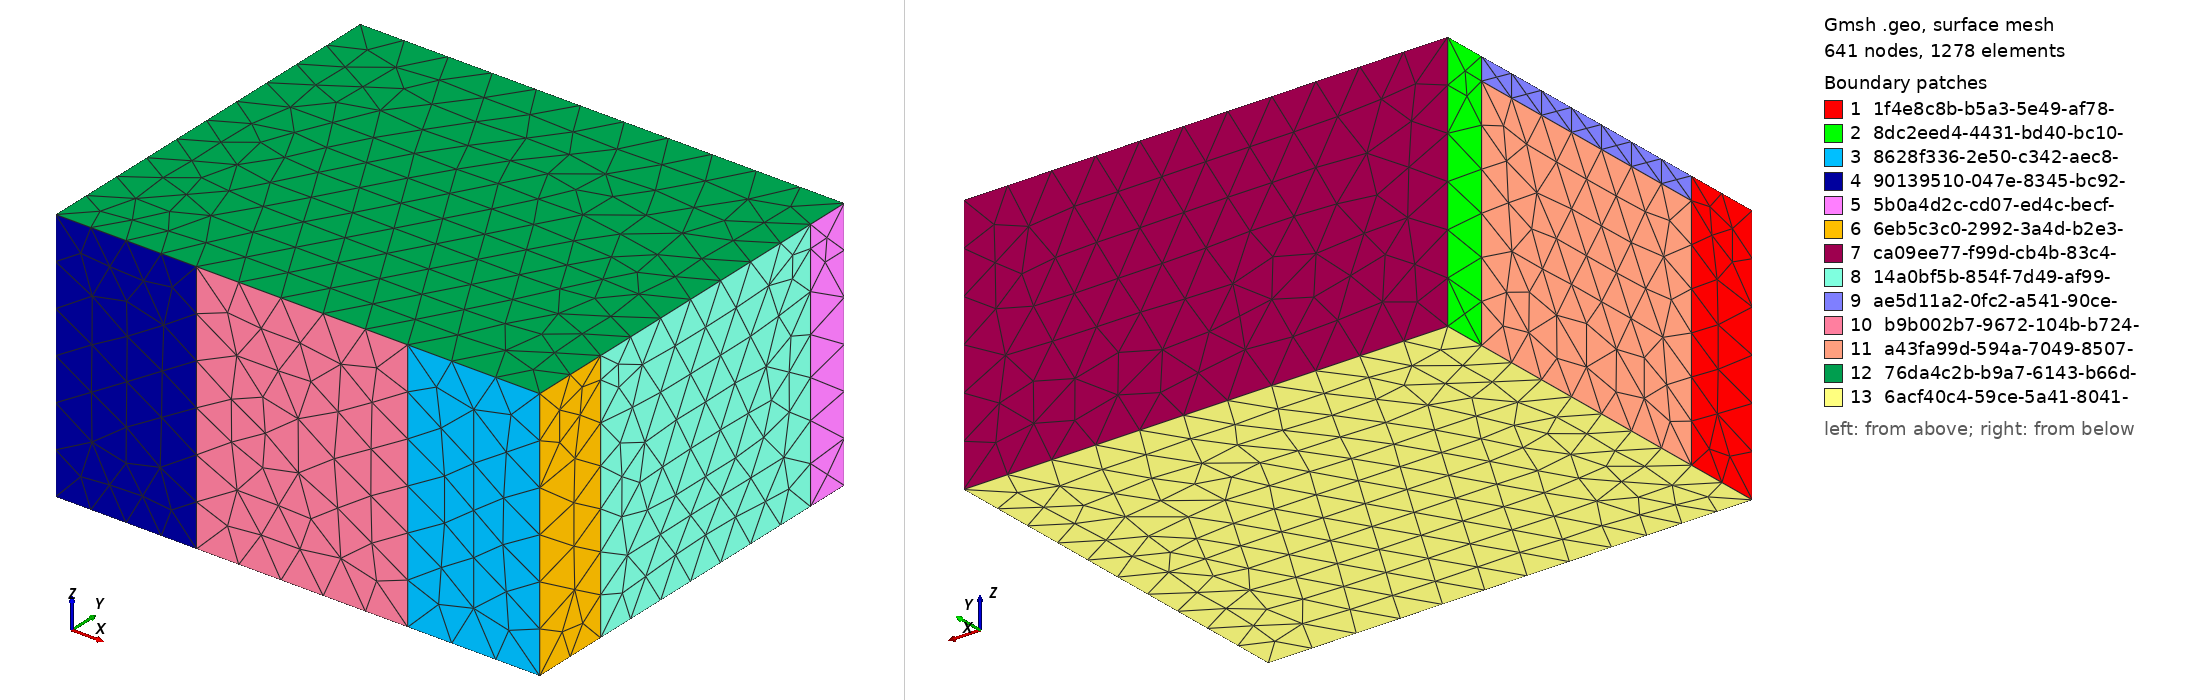

Gmsh geometry script, surface-meshed: 641 nodes, 1278 surface elements. Boundary patches (legend numbers): 1 1f4e8c8b-b5a3-5e49-af78-, 2 8dc2eed4-4431-bd40-bc10-, 3 8628f336-2e50-c342-aec8-, 4 90139510-047e-8345-bc92-, 5 5b0a4d2c-cd07-ed4c-becf-, 6 6eb5c3c0-2992-3a4d-b2e3-, 7 ca09ee77-f99d-cb4b-83c4-, 8 14a0bf5b-854f-7d49-af99-, 9 ae5d11a2-0fc2-a541-90ce-, 10 b9b002b7-9672-104b-b724-, 11 a43fa99d-594a-7049-8507-, 12 76da4c2b-b9a7-6143-b66d-, 13 6acf40c4-59ce-5a41-8041-. Left view from above one corner, right view from below the opposite corner. Legend entries are the model's physical surfaces. The drawing asked Gmsh for element sizes between 1% and 20% of the model's largest extent; the script's own settings can give other sizes.

=== Room2215_simple_repaired.geo (drawn) ===
Point(1) = { 0.0, -0.0, 0.0, 1.0 };
Point(2) = { 0.0, -0.0, 5.8, 1.0 };
Point(3) = { 0.0, 1.8, 0.0, 1.0 };
Point(4) = { 0.0, 1.8, 5.3, 1.0 };
Point(5) = { 0.0, 1.8, 5.8, 1.0 };
Point(6) = { 0.0, 8.0, 0.0, 1.0 };
Point(7) = { 0.0, 8.0, 5.3, 1.0 };
Point(8) = { 0.0, 8.0, 5.8, 1.0 };
Point(9) = { 0.0, 9.0, 0.0, 1.0 };
Point(10) = { 0.0, 9.0, 5.8, 1.0 };
Point(11) = { 3.2, -0.0, 0.0, 1.0 };
Point(12) = { 3.2, -0.0, 5.8, 1.0 };
Point(13) = { 8.0, -0.0, 0.0, 1.0 };
Point(14) = { 8.0, -0.0, 5.8, 1.0 };
Point(15) = { 11.0, -0.0, 0.0, 1.0 };
Point(16) = { 11.0, -0.0, 5.8, 1.0 };
Point(17) = { 11.0, 1.8, 0.0, 1.0 };
Point(18) = { 11.0, 1.8, 5.3, 1.0 };
Point(19) = { 11.0, 1.8, 5.8, 1.0 };
Point(20) = { 11.0, 8.0, 0.0, 1.0 };
Point(21) = { 11.0, 8.0, 5.3, 1.0 };
Point(22) = { 11.0, 8.0, 5.8, 1.0 };
Point(23) = { 11.0, 9.0, 0.0, 1.0 };
Point(24) = { 11.0, 9.0, 5.8, 1.0 };

Line(1) = { 3, 1 };
Line(2) = { 1, 2 };
Line(3) = { 2, 5 };
Line(4) = { 5, 4 };
Line(5) = { 4, 3 };
Line(6) = { 9, 6 };
Line(7) = { 6, 7 };
Line(8) = { 7, 8 };
Line(9) = { 8, 10 };
Line(10) = { 10, 9 };
Line(11) = { 13, 15 };
Line(12) = { 15, 16 };
Line(13) = { 16, 14 };
Line(14) = { 14, 13 };
Line(15) = { 1, 11 };
Line(16) = { 11, 12 };
Line(17) = { 12, 2 };
Line(18) = { 20, 23 };
Line(19) = { 23, 24 };
Line(20) = { 24, 22 };
Line(21) = { 22, 21 };
Line(22) = { 21, 20 };
Line(23) = { 15, 17 };
Line(24) = { 17, 18 };
Line(25) = { 18, 19 };
Line(26) = { 19, 16 };
Line(27) = { 23, 9 };
Line(28) = { 10, 24 };
Line(29) = { 17, 20 };
Line(30) = { 22, 19 };
Line(31) = { 7, 4 };
Line(32) = { 5, 8 };
Line(33) = { 11, 13 };
Line(34) = { 14, 12 };
Line(35) = { 6, 3 };

Line Loop(1) = { 1, 2, 3, 4, 5 };
Line Loop(2) = { 6, 7, 8, 9, 10 };
Line Loop(3) = { 11, 12, 13, 14 };
Line Loop(4) = { 15, 16, 17, -2 };
Line Loop(5) = { 18, 19, 20, 21, 22 };
Line Loop(6) = { 23, 24, 25, 26, -12 };
Line Loop(7) = { 27, -10, 28, -19 };
Line Loop(8) = { -25, -24, 29, -22, -21, 30 };
Line Loop(9) = { -8, 31, -4, 32 };
Line Loop(10) = { 33, -14, 34, -16 };
Line Loop(11) = { 35, -5, -31, -7 };
Line Loop(12) = { -32, -3, -17, -34, -13, -26, -30, -20, -28, -9 };
Line Loop(13) = { -1, -35, -6, -27, -18, -29, -23, -11, -33, -15 };

Plane Surface(1) = { 1 };
Plane Surface(2) = { 2 };
Plane Surface(3) = { 3 };
Plane Surface(4) = { 4 };
Plane Surface(5) = { 5 };
Plane Surface(6) = { 6 };
Plane Surface(7) = { 7 };
Plane Surface(8) = { 8 };
Plane Surface(9) = { 9 };
Plane Surface(10) = { 10 };
Plane Surface(11) = { 11 };
Plane Surface(12) = { 12 };
Plane Surface(13) = { 13 };

Physical Surface("1f4e8c8b-b5a3-5e49-af78-a19b7cff0dc9") = { 1 };
Physical Surface("8dc2eed4-4431-bd40-bc10-d46cf5d92b9b") = { 2 };
Physical Surface("8628f336-2e50-c342-aec8-fdd38168dbe0") = { 3 };
Physical Surface("90139510-047e-8345-bc92-106711f97196") = { 4 };
Physical Surface("5b0a4d2c-cd07-ed4c-becf-380a6a0a939b") = { 5 };
Physical Surface("6eb5c3c0-2992-3a4d-b2e3-4ad4e3ece146") = { 6 };
Physical Surface("ca09ee77-f99d-cb4b-83c4-3dcc4533c7a4") = { 7 };
Physical Surface("14a0bf5b-854f-7d49-af99-48c963a1d8ae") = { 8 };
Physical Surface("ae5d11a2-0fc2-a541-90ce-6b6999c502a3") = { 9 };
Physical Surface("b9b002b7-9672-104b-b724-fbc37d23bfd7") = { 10 };
Physical Surface("a43fa99d-594a-7049-8507-977f0ea637ca") = { 11 };
Physical Surface("76da4c2b-b9a7-6143-b66d-7e17f3d7bad6") = { 12 };
Physical Surface("6acf40c4-59ce-5a41-8041-f2187a31f560") = { 13 };
Surface Loop(1) = { 1, 2, 3, 4, 5, 6, 7, 8, 9, 10, 11, 12, 13 };
Volume(1) = { 1 };
Physical Volume("RoomVolume") = { 1 };
Physical Line("default") = { 1, 2, 3, 4, 5, 6, 7, 8, 9, 10, 11, 12, 13, 14, 15, 16, 17, 18, 19, 20, 21, 22, 23, 24, 25, 26, 27, 28, 29, 30, 31, 32, 33, 34, 35 };
Mesh.Algorithm = 6;
Mesh.Algorithm3D = 1; // Delaunay3D
Mesh.Optimize = 1;
Mesh.CharacteristicLengthFromPoints = 1;
